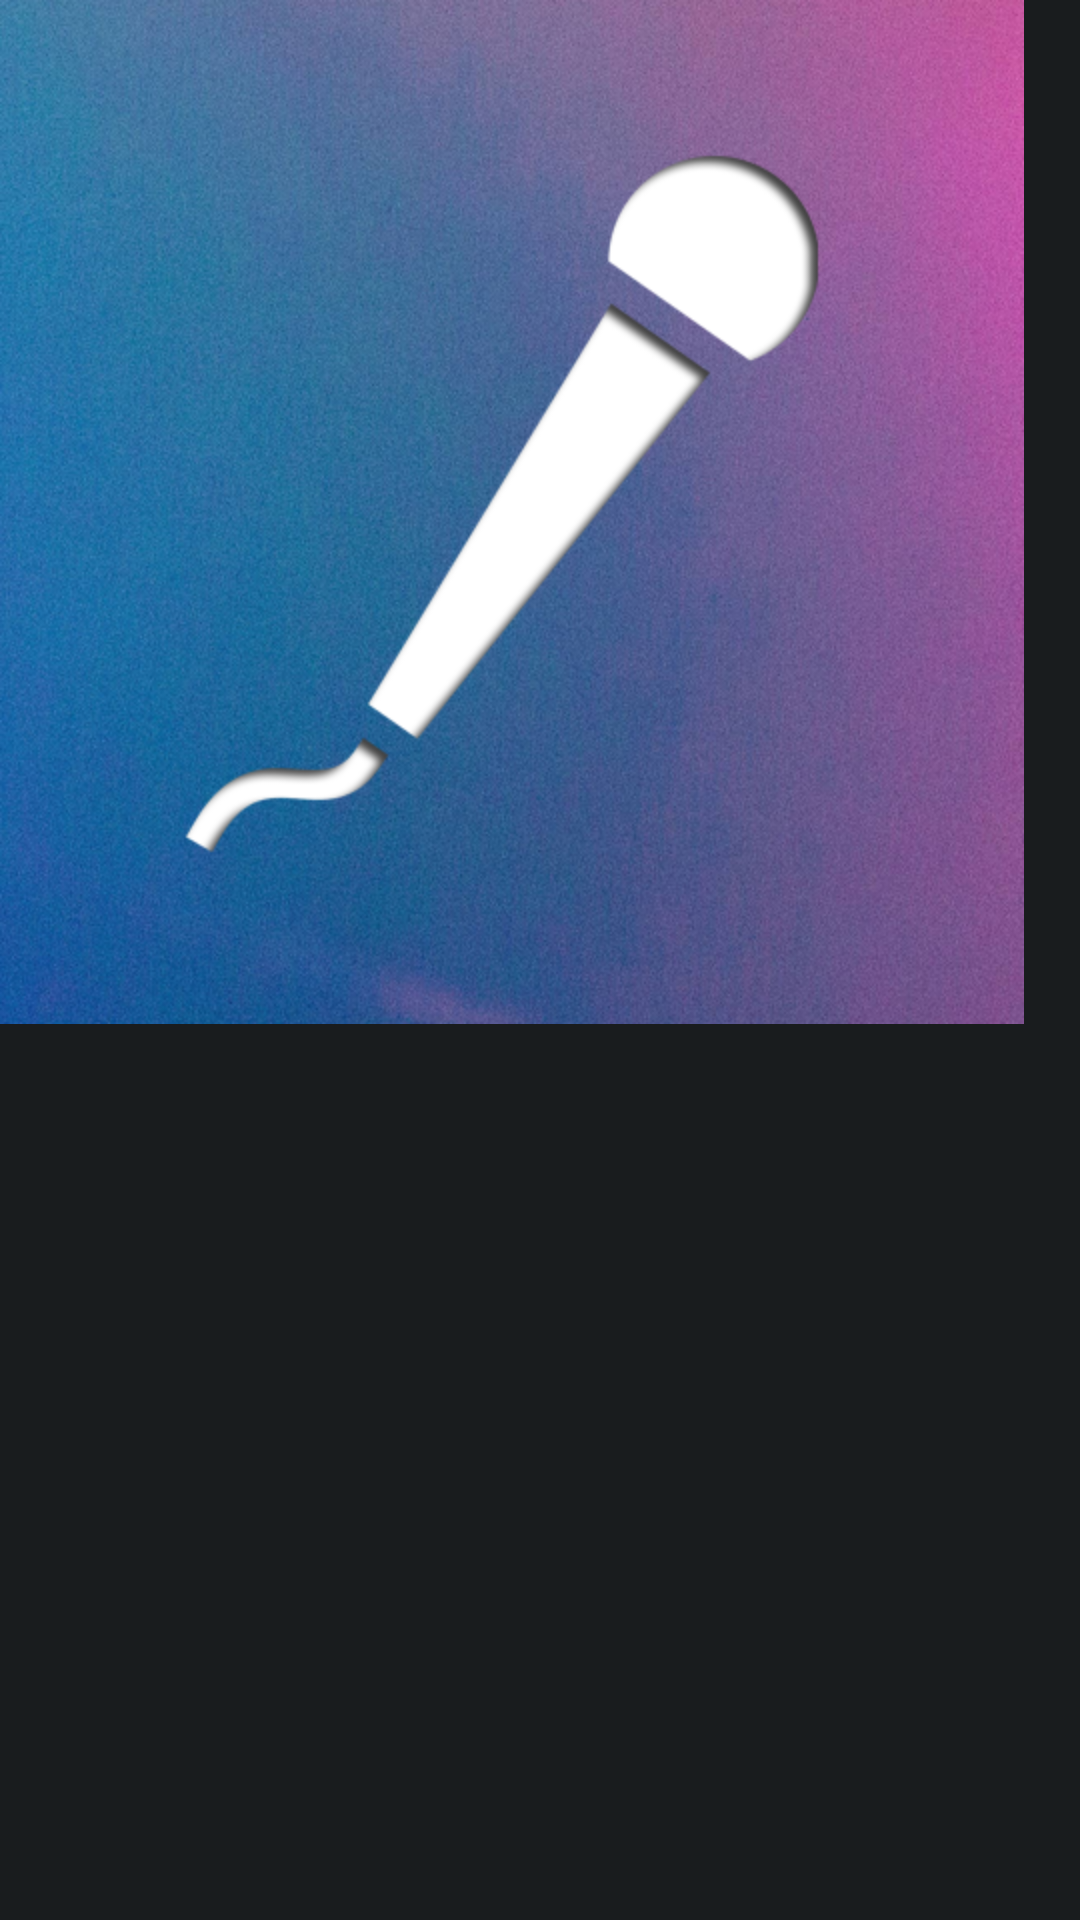

The Android layout XML behind this screen, and the referenced resources:
<!-- AndroidManifest.xml: application theme Theme.SingItLoud -->
<!-- res/layout/widget_s_l.xml -->
<RelativeLayout xmlns:android="http://schemas.android.com/apk/res/android"
    style="@style/Widget.SingItLoud.AppWidget.Container"
    android:layout_width="match_parent"
    android:layout_height="match_parent"
    android:theme="@style/Theme.SingItLoud.AppWidgetContainer">

    <ImageView
        android:id="@+id/appwidget_icon"
        android:layout_width="wrap_content"
        android:layout_height="wrap_content"
        android:src="@mipmap/logo_app_widget" />

</RelativeLayout>
<!-- resources referenced by this layout -->
<resources>
  <!-- mipmap logo_app_widget: png bitmap (mipmap-hdpi, 465591 bytes) -->
  <style name="Theme.SingItLoud.AppWidgetContainer" parent="Theme.SingItLoud.AppWidgetContainerParent">
          
          <item name="appWidgetPadding">16dp</item>
      </style>
  <style name="Widget.SingItLoud.AppWidget.Container" parent="android:Widget">
          <item name="android:id">@android:id/background</item>
          <item name="android:background">?android:attr/colorBackground</item>
      </style>
  <style name="Theme.SingItLoud" parent="Theme.MaterialComponents.DayNight.DarkActionBar">
          
          <item name="colorPrimary">@color/purple_500</item>
          <item name="colorPrimaryVariant">@color/purple_700</item>
          <item name="colorOnPrimary">@color/white</item>
          
          <item name="colorSecondary">@color/teal_200</item>
          <item name="colorSecondaryVariant">@color/teal_700</item>
          <item name="colorOnSecondary">@color/black</item>
          
          <item name="android:statusBarColor">?attr/colorPrimaryVariant</item>
          
      </style>
  <style name="Theme.SingItLoud.AppWidgetContainerParent" parent="@android:style/Theme.DeviceDefault">
          
          <item name="appWidgetRadius">16dp</item>
          
          <item name="appWidgetInnerRadius">8dp</item>
      </style>
  <color name="purple_500">#FF6200EE</color>
  <color name="purple_700">#FF3700B3</color>
  <color name="white">#FFFFFFFF</color>
  <color name="teal_200">#FF03DAC5</color>
  <color name="teal_700">#FF018786</color>
  <color name="black">#FF000000</color>
</resources>
